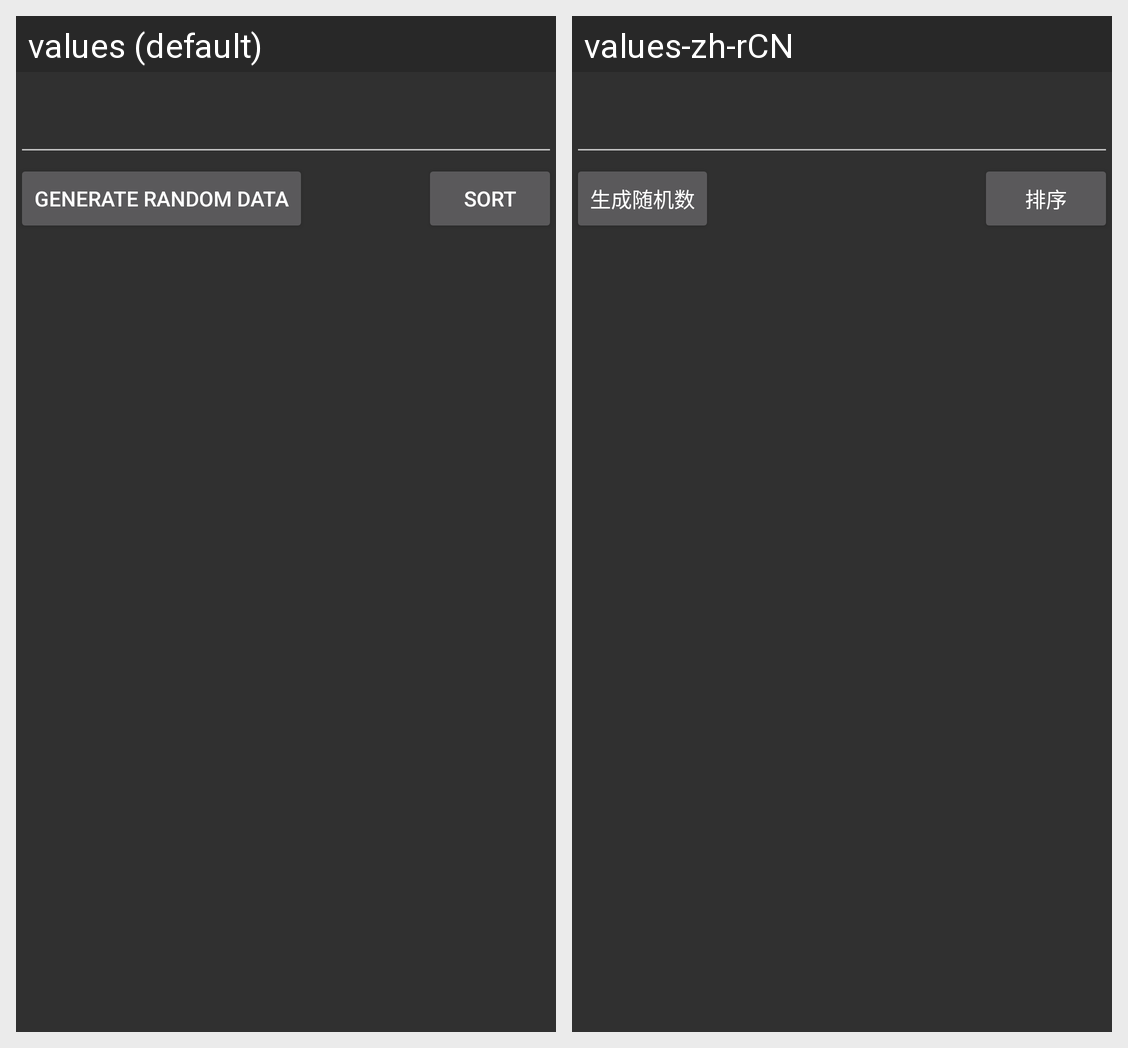

For this localized Android screen grid, give each drawn string resource with its value in every locale shown.
Android screen res/layout/layout_sortalgo.xml rendered under 2 locales, left to right: values (default), values-zh-rCN. Device: Nexus 5 (rendered at 1080×1920; each locale shown at half size, 540×960, under a caption strip naming it); theme AppTheme.
Strings drawn on this screen, with the default value and each locale's value (text and hints the layout hard-codes, and strings that could not be matched under every locale, appear in the picture but are not listed):

activity_sort_gen
  values: generate random data
  values-zh-rCN: 生成随机数

activity_sort_sort
  values: Sort
  values-zh-rCN: 排序
